Run: headless pygame with SDL's dummy video driver; simulated clock (each Clock.tick advances the game by its frame time, no real sleeping); random seed 0; keys injected as events and as key.get_pressed() state; no mouse input.
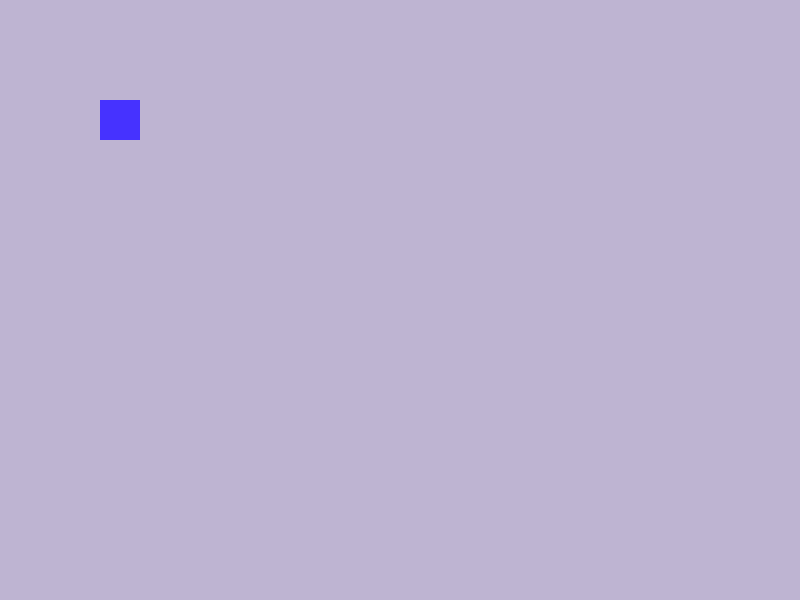
Frame 1 of 4 · flips 1–60 · no input
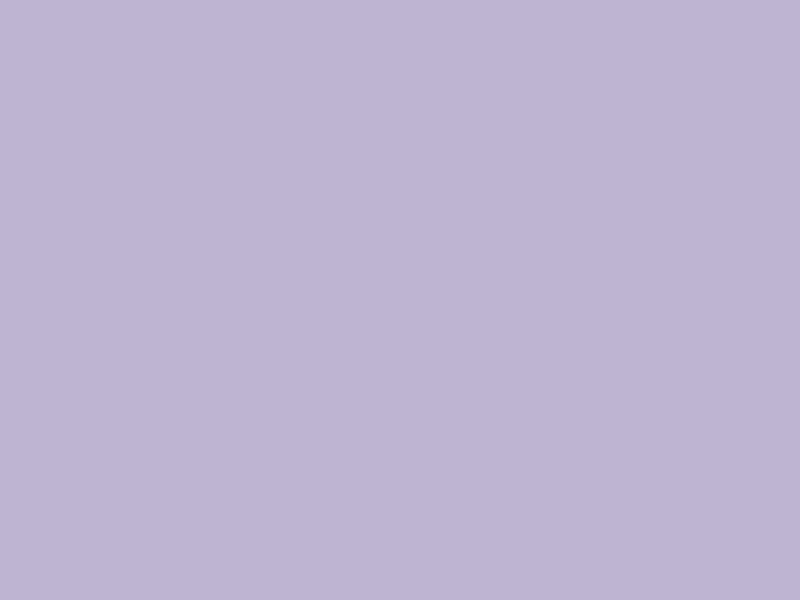
Frame 2 of 4 · flips 61–180 · tapped SPACE, RETURN · held RIGHT (→), D
Frame 3 of 4 · flips 181–300 · held DOWN (↓), S · screen unchanged from frame 2, image omitted
Frame 4 of 4 · flips 301–420 · held LEFT (←), A, UP (↑), W · screen same as frame 1, image omitted

The pygame program that drew these frames:

import pygame

# Fiks koden: 
# a) firkanten skal være blå
# b) alle piltastene skal funke
# c) firkanten skal være større
# d) firkanten skal ha større fart


# Initialiserer Pygame
pygame.init()

# Skjermoppsett
BREDDE, HØYDE = 800, 600
skjerm = pygame.display.set_mode((BREDDE, HØYDE))

# Farger
HVIT = (190, 180, 210)
BLÅ = (70, 50, 255)

# Spillerens posisjon
spiller_x, spiller_y = 100, 100
spiller_fart = 50

# Spill-løkken
spillet_kjører = True
while spillet_kjører:
    skjerm.fill(HVIT)
    # Håndterer hendelser
    for hendelse in pygame.event.get():
        if hendelse.type == pygame.QUIT:
            spillet_kjører = False

    # Bevegelse med piltaster
    taster = pygame.key.get_pressed()
    if taster[pygame.K_LEFT]:
        spiller_x -= spiller_fart
    if taster[pygame.K_UP]:
        spiller_y -= spiller_fart
    if taster[pygame.K_RIGHT]:
        spiller_x += spiller_fart
    if taster[pygame.K_DOWN]:
        spiller_y += spiller_fart
        
    # Tegne spilleren
    pygame.draw.rect(skjerm, BLÅ, (spiller_x, spiller_y, 40, 40))
    pygame.display.flip()
    pygame.time.delay(30)

pygame.quit()
